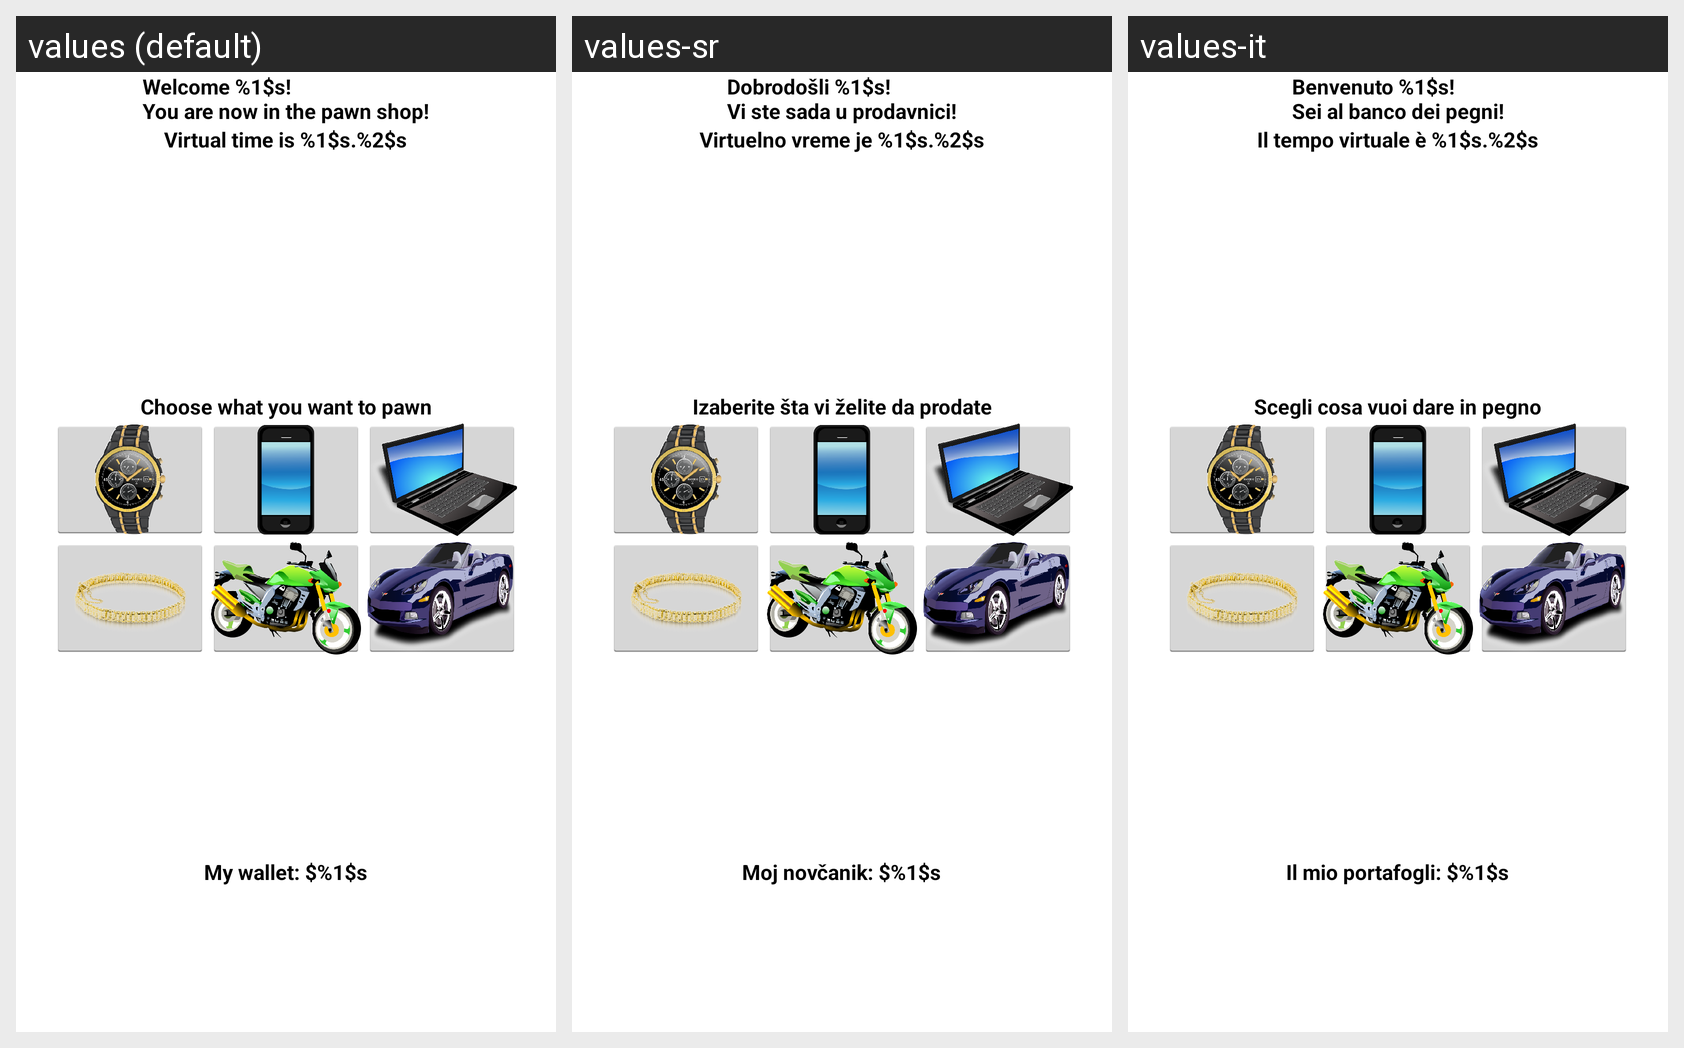

Translations of the strings shown on this Android screen, per locale in the grid:
Android screen res/layout/activity_pawnshop.xml rendered under 3 locales, left to right: values (default), values-sr, values-it. Device: Nexus 5 (rendered at 1080×1920; each locale shown at half size, 540×960, under a caption strip naming it); theme AppTheme.
Other locales in the repository, not shown: values-es, values-pt, values-ro, values-ru, values-tr, values-vi.
Strings drawn on this screen, with the default value and each locale's value (text and hints the layout hard-codes, and strings that could not be matched under every locale, appear in the picture but are not listed):

ps_title
  values: Welcome %1$s!
      You are now in the pawn shop!
  values-sr: Dobrodošli %1$s!
      Vi ste sada u prodavnici!
  values-it: Benvenuto %1$s!
      Sei al banco dei pegni!

saloon_passed_day
  values: Virtual time is %1$s.%2$s
  values-sr: Virtuelno vreme je %1$s.%2$s
  values-it: Il tempo virtuale è %1$s.%2$s

ps_sell
  values: Choose what you want to pawn
  values-sr: Izaberite šta vi želite da prodate
  values-it: Scegli cosa vuoi dare in pegno

my_money
  values: My wallet: $%1$s
  values-sr: Moj novčanik: $%1$s
  values-it: Il mio portafogli: $%1$s
